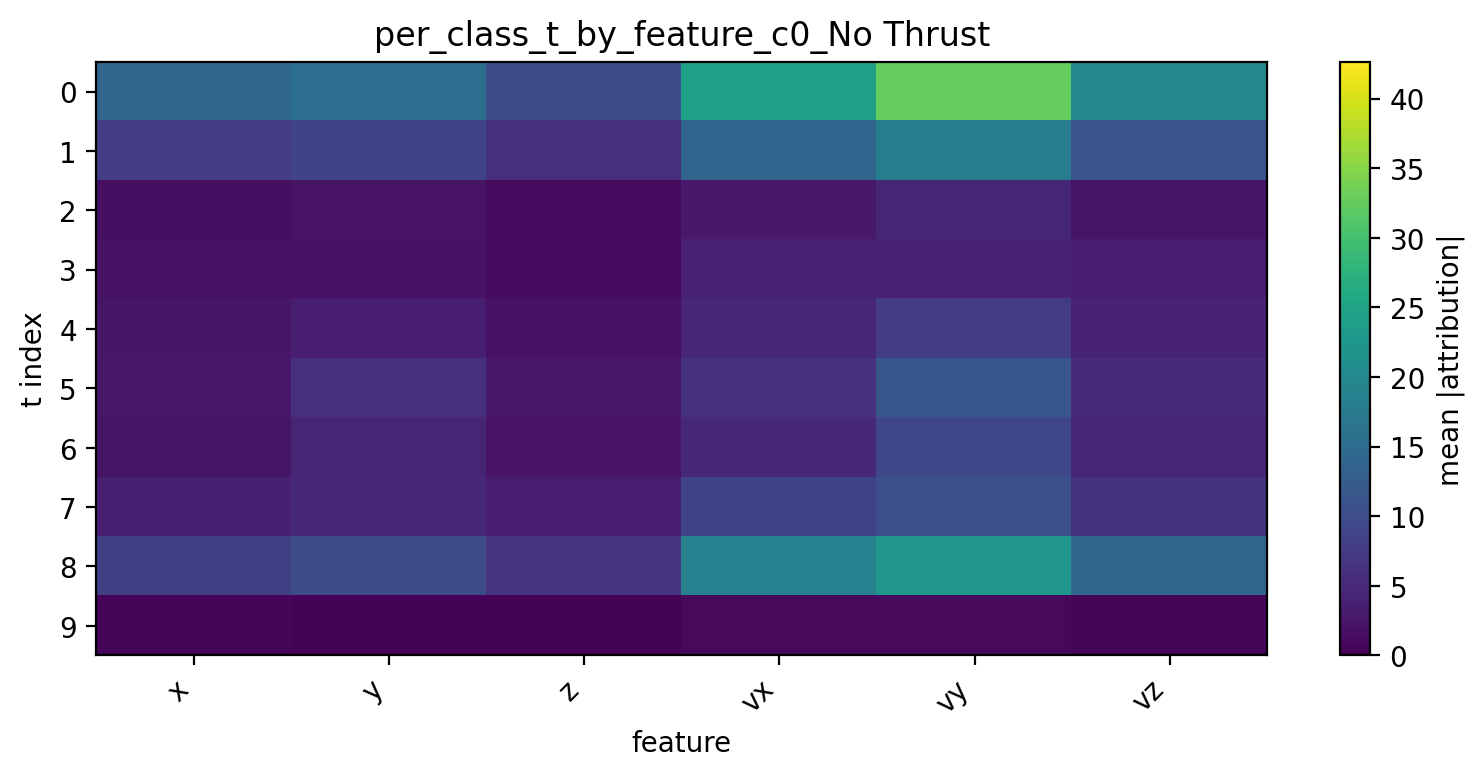

The file beside this chart, header and first rows:
t, x, y, z, vx, vy, vz
0, 14.12, 15.58, 10.16, 24.18, 32.64, 20.15
1, 7.826, 8.613, 5.733, 13.71, 17.95, 11.21
2, 1.76, 2.215, 1.174, 2.973, 4.489, 2.458
3, 2.126, 2.13, 1.355, 3.869, 4.274, 3.209
4, 2.57, 3.595, 2.147, 4.626, 7.398, 4.275
5, 2.947, 5.791, 2.705, 6.141, 11.4, 5.052
6, 2.441, 4.494, 2.185, 4.922, 9.077, 4.38
7, 3.74, 4.835, 3.318, 8.506, 10.41, 6.251
8, 8.159, 9.868, 6.652, 18.92, 22.18, 14.11
9, 0.5024, 0.4731, 0.2459, 1.058, 1.036, 0.5656
